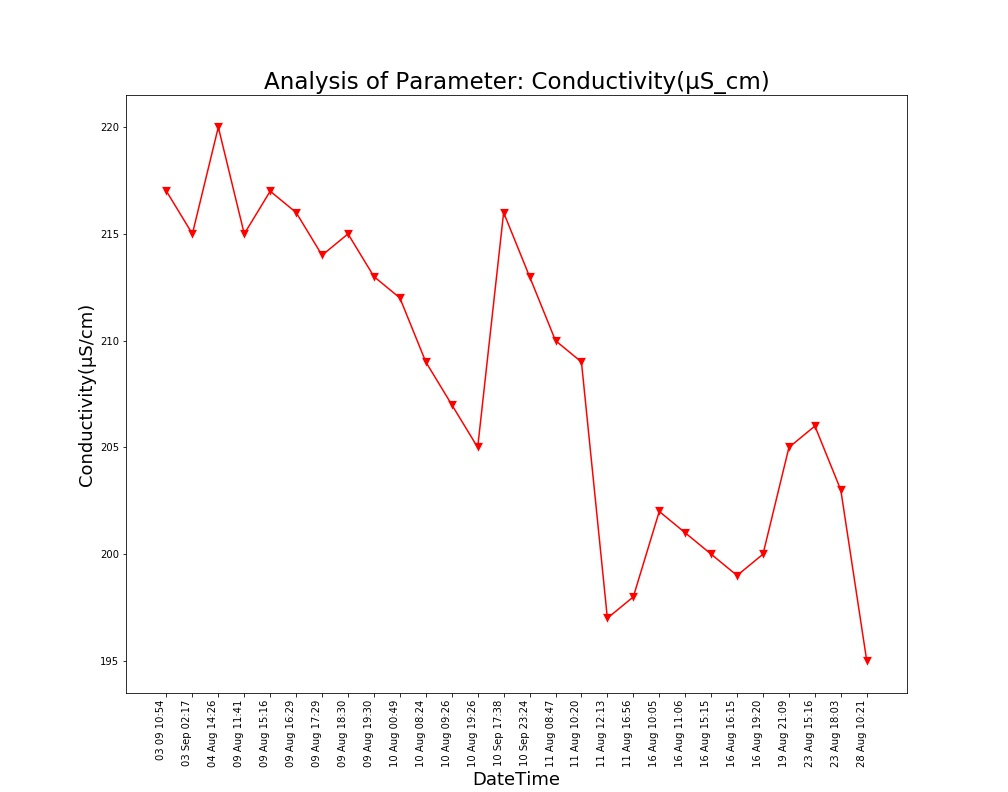

The data file committed next to this chart (first rows):
Unnamed: 0, DateTime, Date, Time, Conductivity(µS/cm)
0.0, 04 Aug 14:26, 04 Aug 2021, 14:26:24, 220.0
1.0, 09 Aug 11:41, 09 Aug 2021, 11:41:48, 215.0
2.0, 09 Aug 15:16, 09 Aug 2021, 15:16:19, 217.0
3.0, 09 Aug 16:29, 09 Aug 2021, 16:29:24, 216.0
4.0, 09 Aug 17:29, 09 Aug 2021, 17:29:51, 214.0
5.0, 09 Aug 18:30, 09 Aug 2021, 18:30:16, 215.0
6.0, 09 Aug 19:30, 09 Aug 2021, 19:30:40, 213.0
7.0, 10 Aug 00:49, 10 Aug 2021, 00:49:39, 212.0
8.0, 10 Aug 08:24, 10 Aug 2021, 08:24:01, 209.0
9.0, 10 Aug 09:26, 10 Aug 2021, 09:26:56, 207.0
10.0, 10 Aug 19:26, 10 Aug 2021, 19:26:33, 205.0
11.0, 11 Aug 08:47, 11 Aug 2021, 08:47:06, 210.0
12.0, 11 Aug 10:20, 11 Aug 2021, 10:20:04, 209.0
13.0, 11 Aug 12:13, 11 Aug 2021, 12:13:36, 197.0
14.0, 11 Aug 16:56, 11 Aug 2021, 16:56:21, 198.0
15.0, 16 Aug 10:05, 16 Aug 2021, 10:05:25, 202.0
16.0, 16 Aug 11:06, 16 Aug 2021, 11:06:03, 201.0
17.0, 16 Aug 15:15, 16 Aug 2021, 15:15:28, 200.0
18.0, 16 Aug 16:15, 16 Aug 2021, 16:15:54, 199.0
19.0, 16 Aug 19:20, 16 Aug 2021, 19:20:17, 200.0
20.0, 19 Aug 21:09, 19 Aug 2021, 21:09:25, 205.0
21.0, 23 Aug 15:16, 23 Aug 2021, 15:16:38, 206.0
22.0, 23 Aug 18:03, 23 Aug 2021, 18:03:46, 203.0
23.0, 28 Aug 10:21, 28 Aug 2021, 10:21:18, 195.0
, 03 Sep 02:17, 03 Sep 2021, 02:17:33, 215.0
, 03 09 10:54, 03 Sep 2021, 10:54:46, 217.0
, 10 Sep 17:38, 10 Sep 2021, 17:38:26, 216.0
, 10 Sep 23:24, 10 Sep 2021, 23:24:03, 213.0
